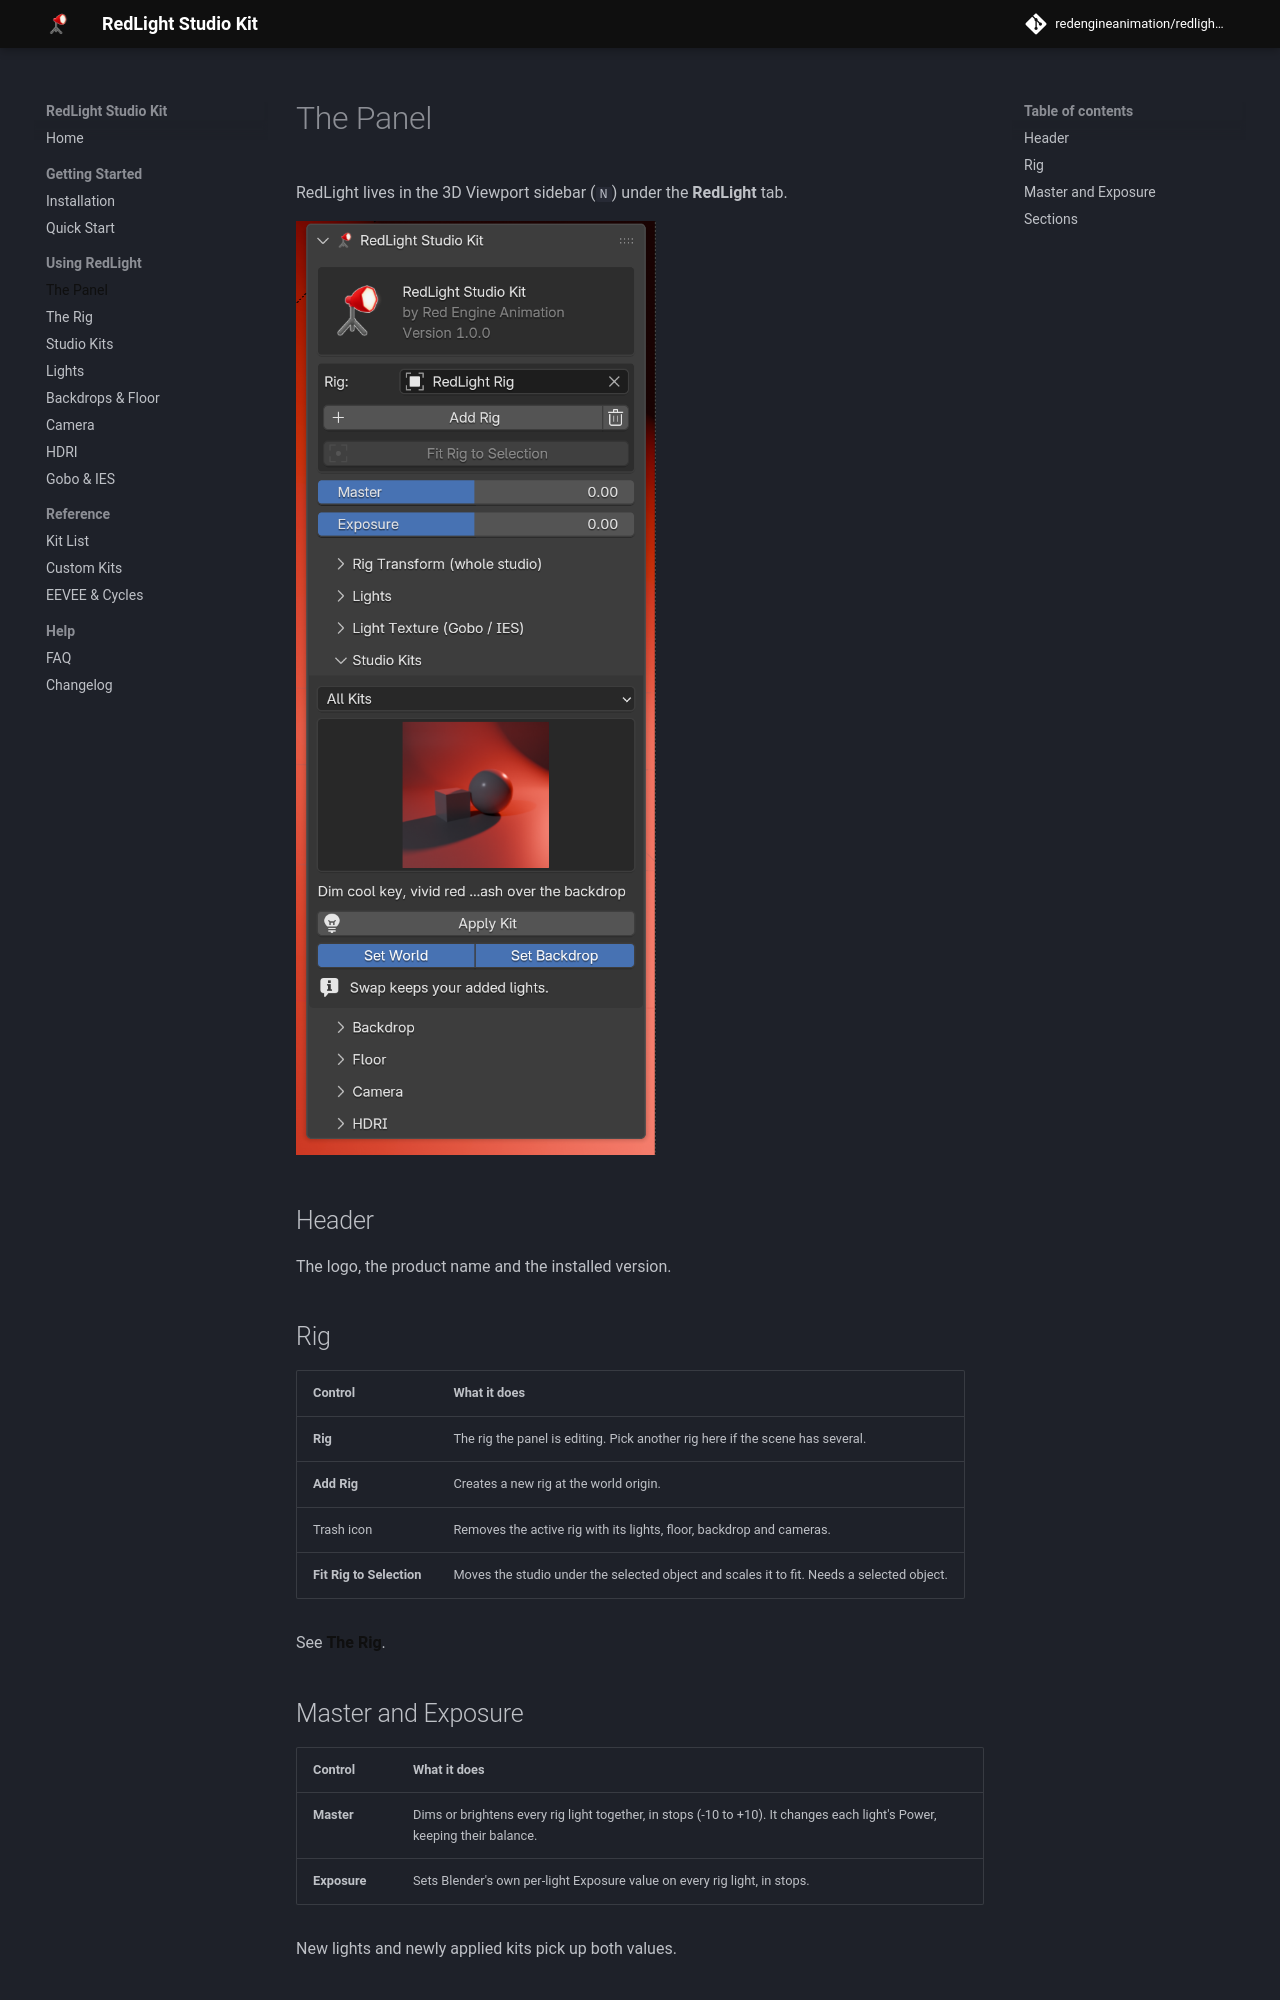

repository: redengineanimation/redlight-studio-kit · page: latest/interface/index.html · generator: mkdocs

# The Panel

RedLight lives in the 3D Viewport sidebar (`N`) under the **RedLight** tab.

![The RedLight panel](assets/img/ui_kits.png){ width="360" }

## Header

The logo, the product name and the installed version.

## Rig

| Control | What it does |
|---|---|
| **Rig** | The rig the panel is editing. Pick another rig here if the scene has several. |
| **Add Rig** | Creates a new rig at the world origin. |
| Trash icon | Removes the active rig with its lights, floor, backdrop and cameras. |
| **Fit Rig to Selection** | Moves the studio under the selected object and scales it to fit. Needs a selected object. |

See **[The Rig](rig.md)**.

## Master and Exposure

| Control | What it does |
|---|---|
| **Master** | Dims or brightens every rig light together, in stops (-10 to +10). It changes each light's Power, keeping their balance. |
| **Exposure** | Sets Blender's own per-light Exposure value on every rig light, in stops. |

New lights and newly applied kits pick up both values.
